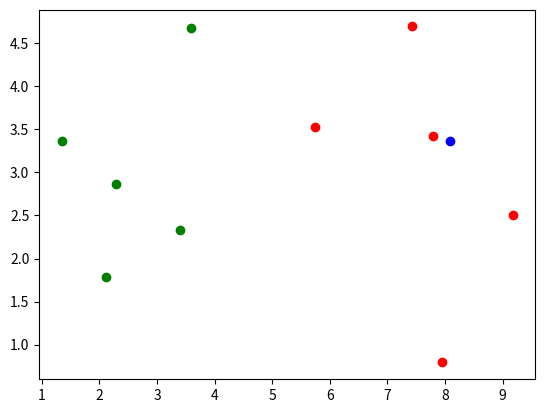

Recreate this plot in Python.
from collections import Counter
from math import sqrt
import numpy as np
import matplotlib.pyplot as plt

if __name__ == '__main__':
    raw_data_x = [[3.393533211, 2.331273381],
                  [2.110073483, 1.781539638],
                  [1.343808831, 3.368360954],
                  [3.582294042, 4.679179110],
                  [2.280362439, 2.866990263],
                  [7.423436942, 4.696522875],
                  [5.745051997, 3.533989803],
                  [9.172168622, 2.511101045],
                  [7.792783481, 3.424088941],
                  [7.939820817, 0.791637231]
                  ]
    raw_data_y = [0, 0, 0, 0, 0, 1, 1, 1, 1, 1]
    X_train = np.array(raw_data_x)
    y_train = np.array(raw_data_y)
    # 要预测的点
    x = np.array([8.093607318, 3.365731514])
    plt.scatter(X_train[y_train == 0, 0], X_train[y_train == 0, 1], color='g')
    plt.scatter(X_train[y_train == 1, 0], X_train[y_train == 1, 1], color='r')
    plt.scatter(x[0], x[1], color='b')
    # plt.show()
    distances = []
    # for x_train in X_train:
    #     d = sqrt(np.sum((x_train - x) ** 2))
    #     distances.append(d)
    distances = [sqrt(np.sum((x_train - x) ** 2)) for x_train in X_train]

    # 返回排序后的结果的索引,也就是距离测试点距离最近的点的排序坐标数组
    nearest = np.argsort(distances)

    k = 6

    topK_y = [y_train[i] for i in nearest[:k]]

    # collections的Counter方法可以求出一个数组的相同元素的个数，返回一个dict【key=元素名，value=元素个数】
    # most_common方法求出最多的元素对应的那个键值对
    votes = Counter(topK_y)
    predict_y = votes.most_common(1)[0][0]
    print(predict_y)
